Run: headless pygame with SDL's dummy video driver; simulated clock (each Clock.tick advances the game by its frame time, no real sleeping); random seed 0; keys injected as events and as key.get_pressed() state; no mouse input.
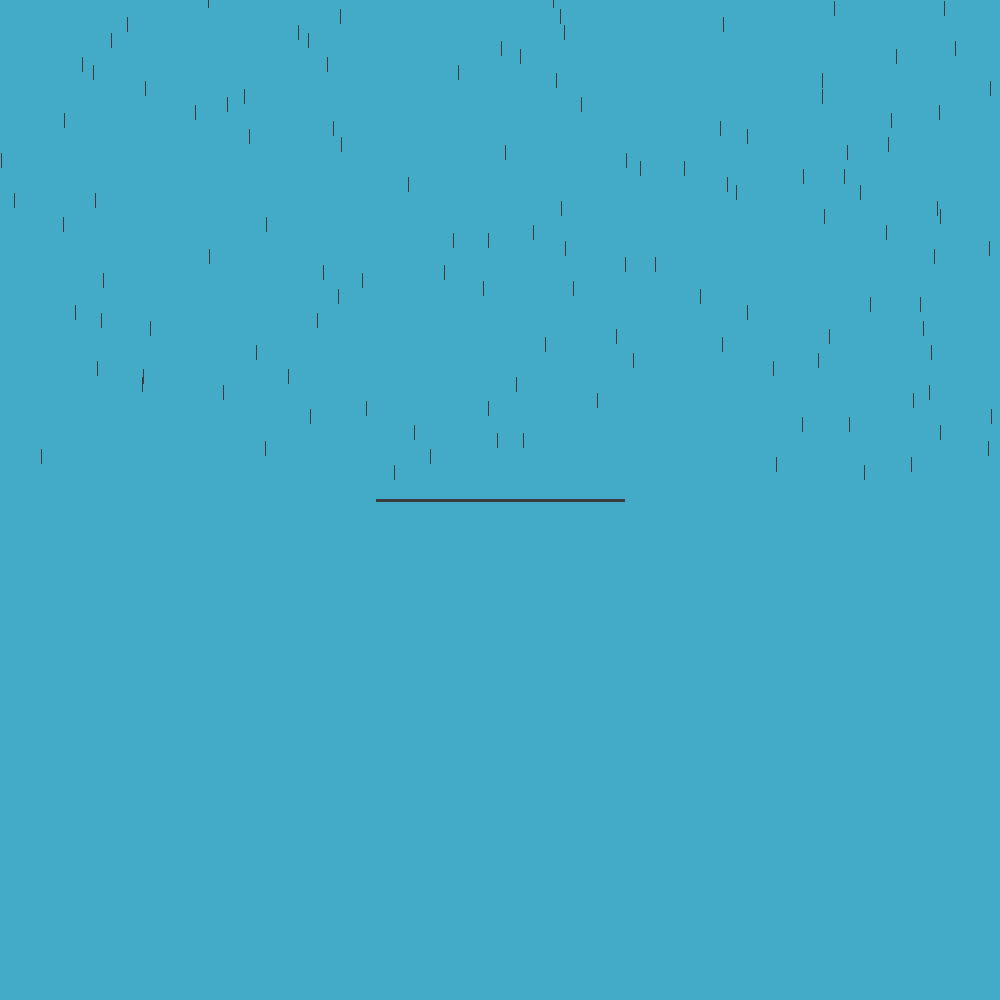
Frame 1 of 4 · flips 1–60 · no input
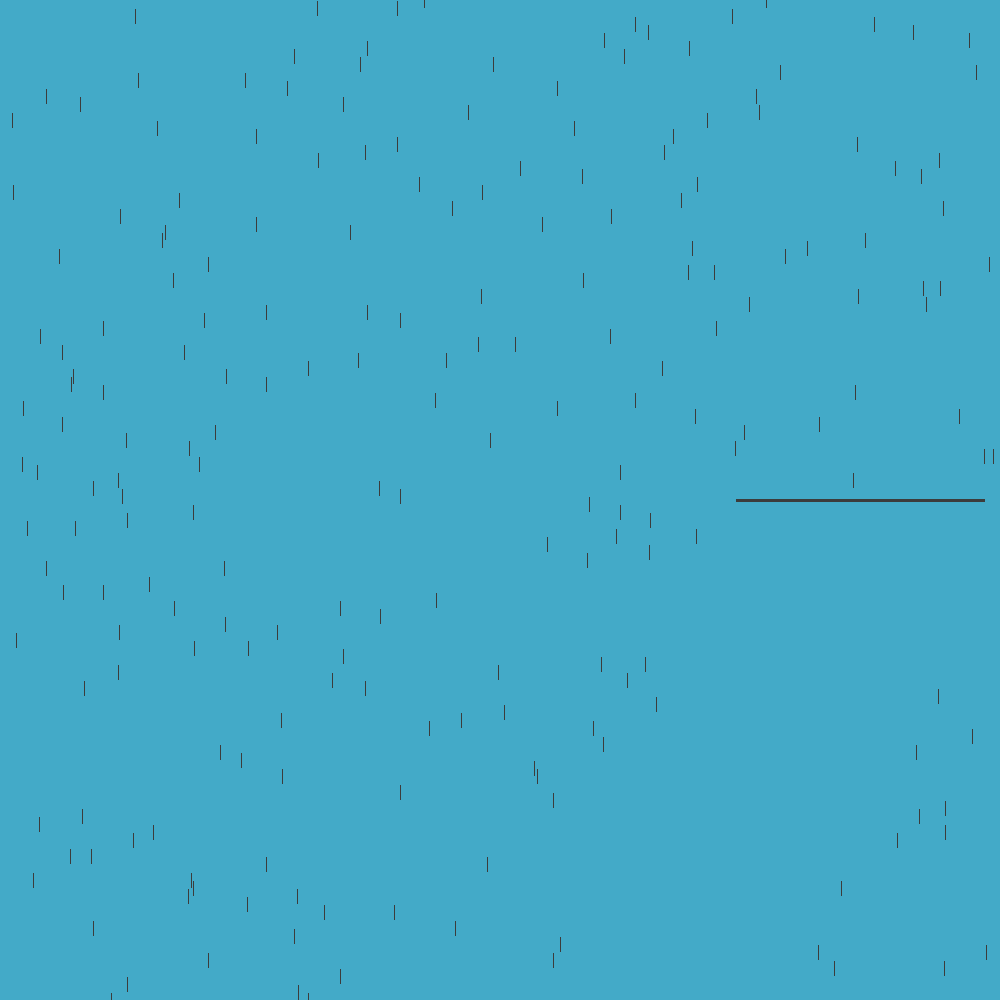
Frame 2 of 4 · flips 61–180 · tapped SPACE, RETURN · held RIGHT (→), D
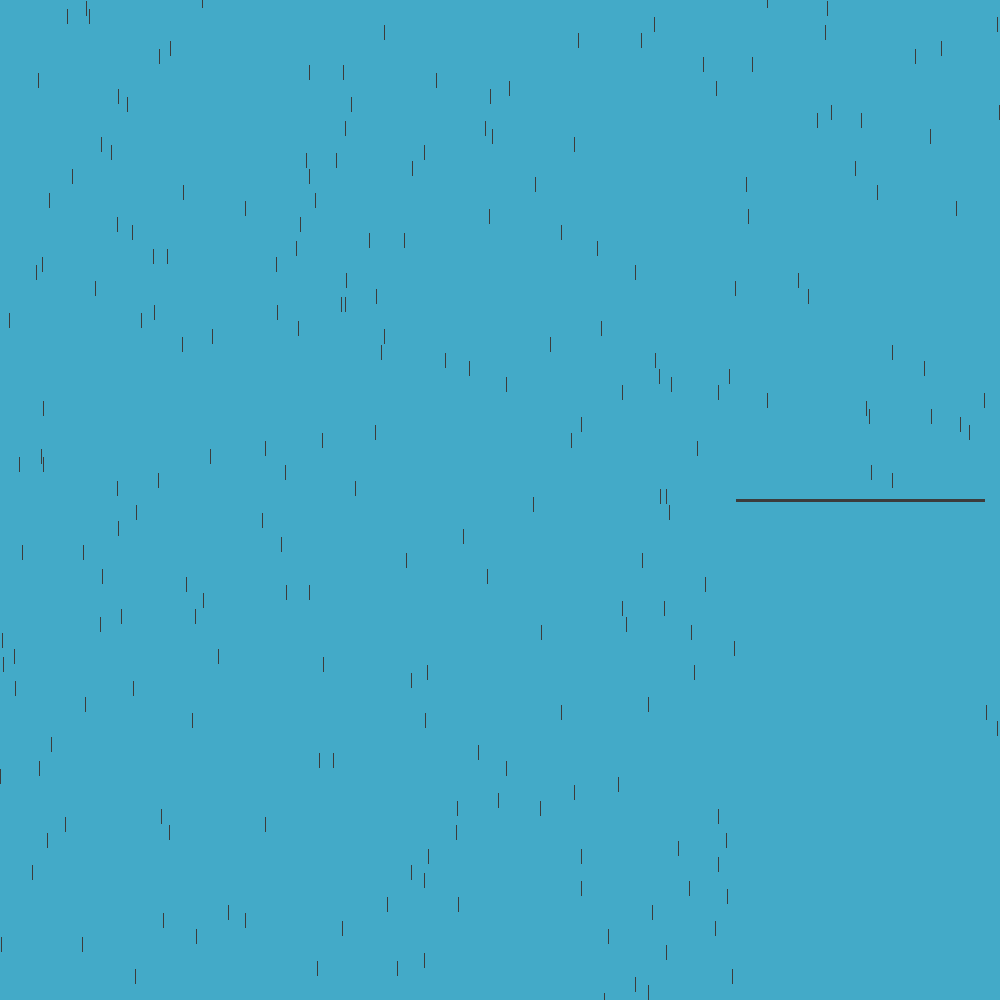
Frame 3 of 4 · flips 181–300 · held DOWN (↓), S
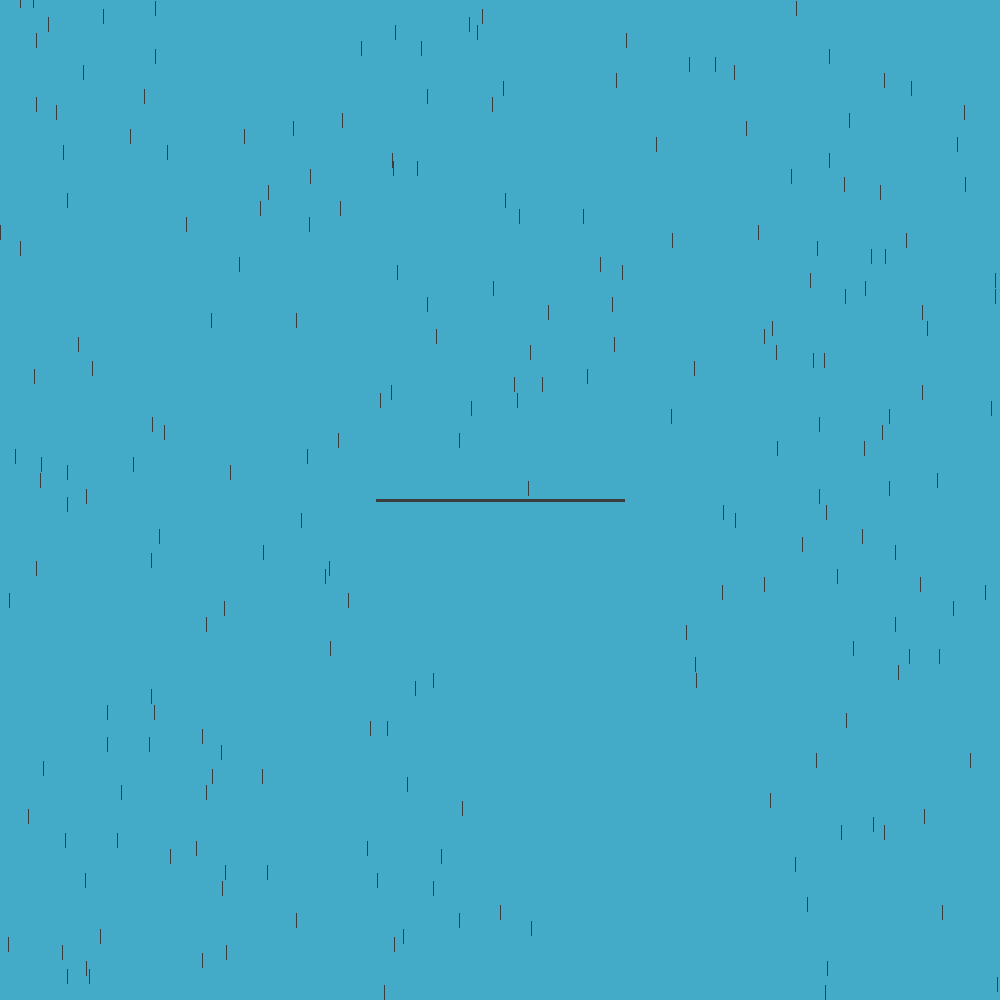
Frame 4 of 4 · flips 301–420 · held LEFT (←), A, UP (↑), W

The pygame program that drew these frames:

import pygame
import sys
from pygame.sprite import Sprite
from pygame.sprite import Group
from random import randint

class Settings():
    def __init__(self):
        self.screen_width = 1000
        self.screen_height = 1000

        self.rain_width = 1
        self.rain_height = 15
        self.rain_drop_speed = 8
        self.rain_color = (60, 60, 60)

        self.wind_speed = 0

        self.flat_width = 249
        self.flat_height = 3
        self.flat_move_speed = 3
        self.flat_color = (60, 60, 60)

class Flat():
    def __init__(self, screen, settings):
        self.settings = settings
        self.screen = screen
        self.screen_rect = screen.get_rect()
        self.rect = pygame.Rect(0, 0, settings.flat_width, settings.flat_height)
        self.rect.center = self.screen_rect.center
        self.color = settings.flat_color
        self.move_left = False
        self.move_right = False
        self.move_speed = settings.flat_move_speed
        self.x = float(self.rect.x)


    def update(self, rains):
        if self.move_left and self.rect.left >= self.screen_rect.left:
            self.x -= self.move_speed
        if self.move_right and self.rect.right <= self.screen_rect.right:
            self.x += self.move_speed
        self.rect.x = self.x

        collisions = pygame.sprite.spritecollide(self, rains, True)

    def draw_flat(self):
        pygame.draw.rect(self.screen, self.color, self.rect)

class Rain(Sprite):
    def __init__(self, screen, settings):
        super().__init__()
        self.settings = settings
        self.screen = screen
        self.screen_rect = screen.get_rect()
        self.rect = pygame.Rect(0, 0, settings.rain_width, settings.rain_height)
        self.drop_speed = settings.rain_drop_speed
        self.wind_speed = settings.wind_speed
        self.color = settings.rain_color
        self.rect.bottom = self.screen_rect.top
        self.y = float(self.rect.y)
        self.x = float(self.rect.x)

    def draw_rain(self):
        pygame.draw.rect(self.screen, self.color, self.rect)

    def update(self):
        self.y += self.drop_speed
        self.x += self.wind_speed
        self.rect.y = self.y
        self.rect.x = self.x


def check_event(flat):
    for event in pygame.event.get():
        if event.type == pygame.QUIT:
            sys.exit()
        elif event.type == pygame.KEYDOWN:
            if event.key == pygame.K_q:
                sys.exit()
            elif event.key == pygame.K_RIGHT:
                flat.move_right = True
            elif event.key == pygame.K_LEFT:
                flat.move_left = True
        elif event.type == pygame.KEYUP:
            if event.key == pygame.K_RIGHT:
                flat.move_right = False
            elif event.key == pygame.K_LEFT:
                flat.move_left = False

def create_rain(screen, settings, rains):
    rain = Rain(screen, settings)
    rain.rect.x = randint(0, settings.screen_width-settings.rain_width)
    rain.x = float(rain.rect.x)
    rains.add(rain)

def raining():
    pygame.init()
    settings = Settings()
    screen = pygame.display.set_mode((settings.screen_width,
        settings.screen_height))
    rains = Group()
    flat = Flat(screen, settings)
    while True:
        check_event(flat)
        for num in range(2):
            create_rain(screen, settings, rains)
        screen.fill((67, 170, 200))
        rains.update()
        flat.update(rains)
        flat.draw_flat()
        for rain in rains.sprites().copy():
            if rain.rect.top >= rain.screen_rect.bottom:
                rains.remove(rain)
            rain.draw_rain()
        pygame.display.flip()

raining()
